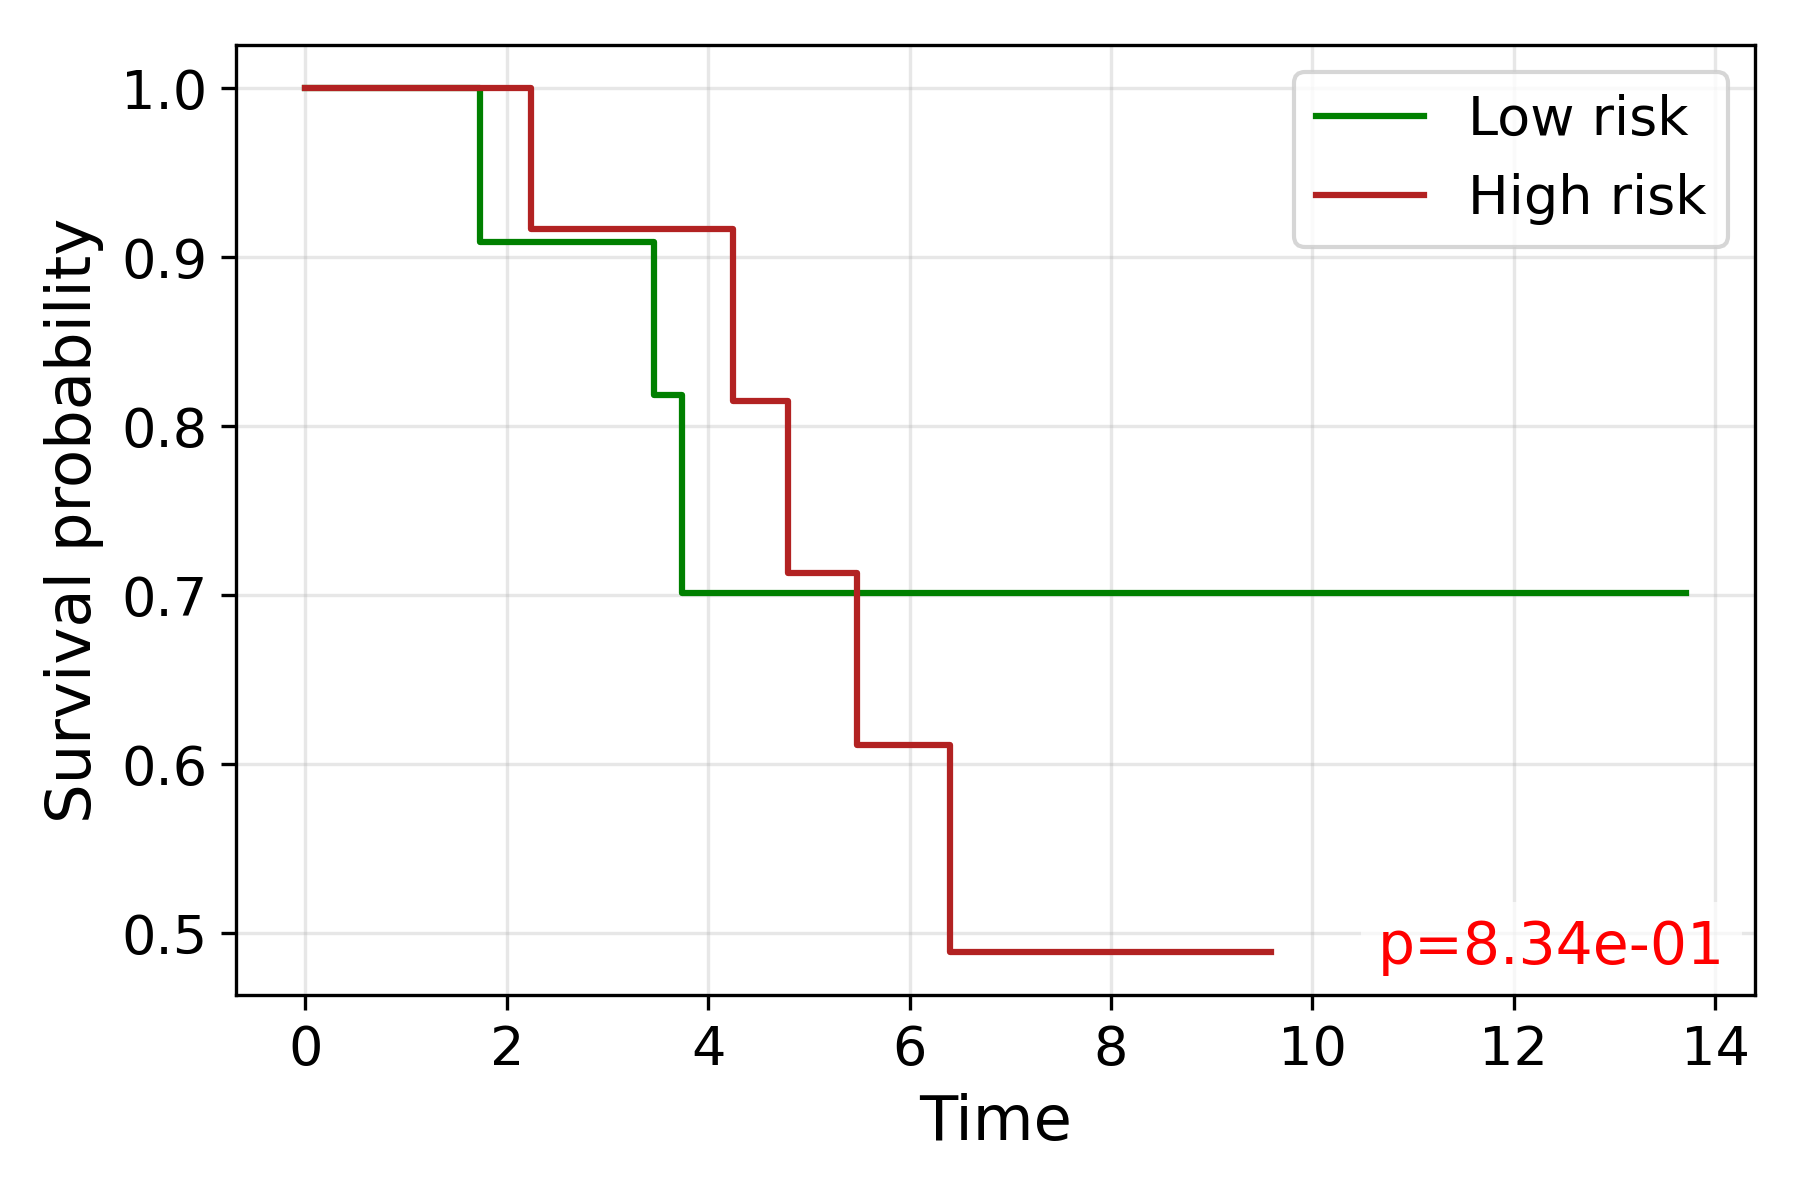

The data file committed next to this chart (first rows):
time, S_low, S_high
0.0, 1.0, 1.0
1.732, 0.9091, 
2.236, , 0.9167
2.828, , 0.9167
3.464, 0.8182, 
3.606, 0.8182, 
3.742, 0.7013, 
4.0, , 0.9167
4.123, 0.7013, 
4.243, , 0.8148
4.796, , 0.713
5.477, , 0.6111
5.568, 0.7013, 
6.0, 0.7013, 0.6111
6.325, 0.7013, 
6.403, , 0.4889
7.348, , 0.4889
7.55, 0.7013, 
8.185, , 0.4889
8.832, , 0.4889
9.592, , 0.4889
13.71, 0.7013, 
